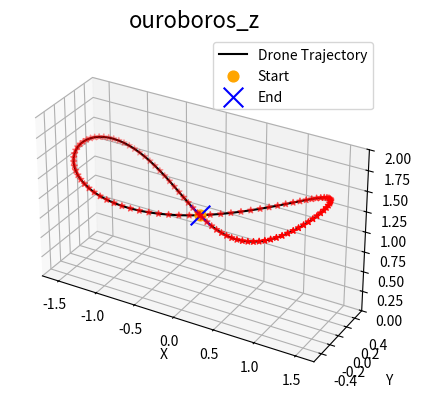

The matplotlib source for this figure: (Note: this script raises an exception after producing the figure.)
import matplotlib.pyplot as plt
import csv
import numpy as np


def generate_ouroboros_z_points(num_points):
    t = np.linspace(0, 2*np.pi, num_points)
    x = np.sin(t)*1.5
    y = np.cos(t) * np.sin(t)
    z = np.sin(t) * np.sin(t) * 0.5
    z = z + 1
    return x, y, z


def save_to_csv(x, y, z, filename='isaacgymenvs/tasks/trajectory/ouroboros_z.csv'):
    with open(filename, mode='w', newline='') as csvfile:
        writer = csv.writer(csvfile)
        writer.writerow(['X', 'Y', 'Z'])
        for xi, yi, zi in zip(x, y, z):
            writer.writerow([round(xi, 3), round(yi, 3), round(zi, 3)])


def plot_2d_trajectory(x, y):
    fig = plt.figure()
    ax = fig.add_subplot(111)
    ax.plot(x, y, c='black', label='Drone Trajectory')
    ax.scatter(x, y, c='red', marker='*')
    ax.set_xlabel('X')
    ax.set_ylabel('Y')
    ax.set_aspect('equal')
    ax.legend()
    plt.show()

def plot_3d_trajectory(x, y, z):
    fig = plt.figure()
    ax = fig.add_subplot(111, projection='3d')
    ax.plot(x, y, z, c = 'black', label='Drone Trajectory')
    ax.scatter(x, y, z, c='red', marker='*')
    ax.scatter(x[0], y[0], z[0], c='orange', marker='o', s = 60, label='Start')
    ax.scatter(x[-1], y[-1], z[-1], c='blue', marker='x', s = 200, label='End')
    ax.set_zlim(0,2)
    ax.set_aspect('equal') 
    ax.set_xlabel('X')
    ax.set_ylabel('Y')
    ax.set_zlabel('Z')
    ax.set_title('ouroboros_z', fontsize=16)
    ax.legend()
    plt.savefig('isaacgymenvs/tasks/trajectory/figure/ouroboros_z.png', dpi=600)
    plt.show()


num_points = 100
x, y, z = generate_ouroboros_z_points(num_points)

# plot_2d_trajectory(x, y)
plot_3d_trajectory(x, y, z)

save_to_csv(x, y, z)
